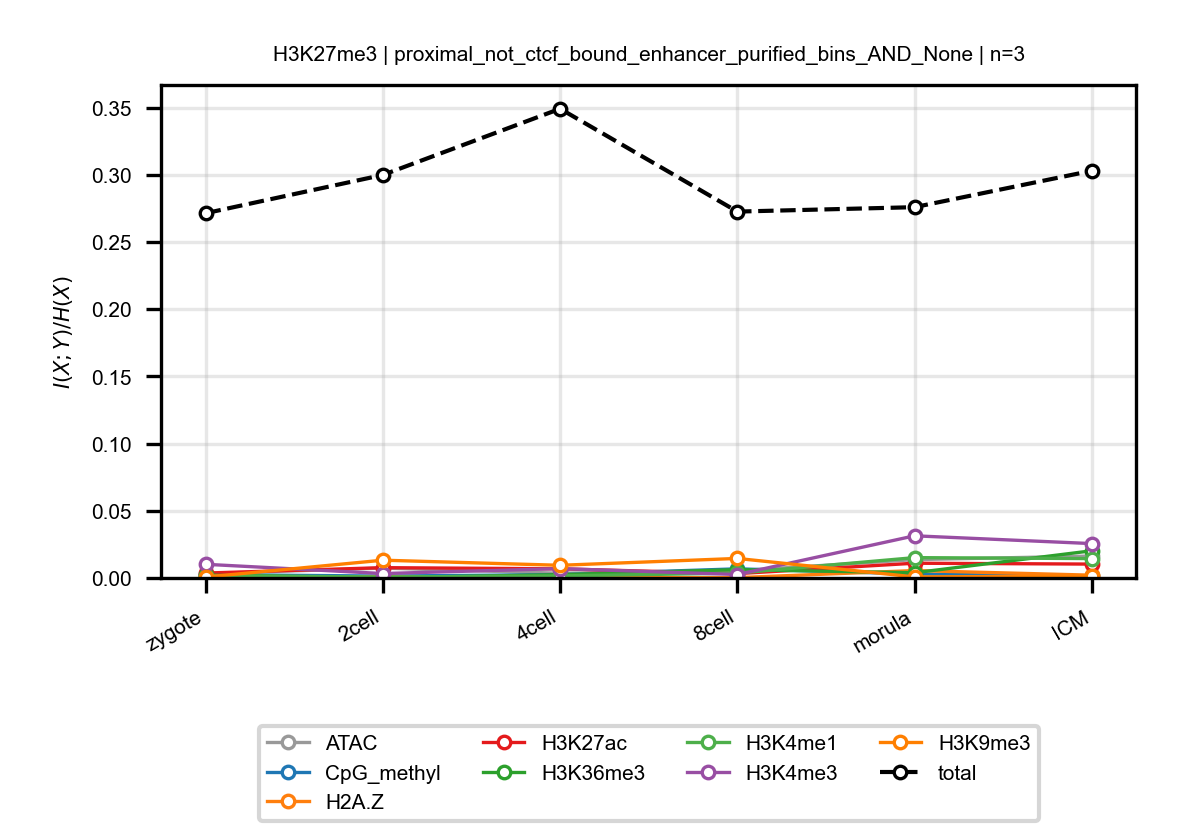

Source data for this figure (header and first rows):
anchor, target, n_bins, stage, block, normalized_mi
H3K27me3, ATAC, 3, zygote, proximal_not_ctcf_bound_enhancer_purifie…, 0.003248
H3K27me3, ATAC, 3, 2cell, proximal_not_ctcf_bound_enhancer_purifie…, 0.007347
H3K27me3, ATAC, 3, 4cell, proximal_not_ctcf_bound_enhancer_purifie…, 0.003528
H3K27me3, ATAC, 3, 8cell, proximal_not_ctcf_bound_enhancer_purifie…, 0.005337
H3K27me3, ATAC, 3, morula, proximal_not_ctcf_bound_enhancer_purifie…, 0.01365
H3K27me3, ATAC, 3, ICM, proximal_not_ctcf_bound_enhancer_purifie…, 0.01631
H3K27me3, CpG_methyl, 3, zygote, proximal_not_ctcf_bound_enhancer_purifie…, 0.00248
H3K27me3, CpG_methyl, 3, 2cell, proximal_not_ctcf_bound_enhancer_purifie…, 0.001419
H3K27me3, CpG_methyl, 3, 4cell, proximal_not_ctcf_bound_enhancer_purifie…, 0.002462
H3K27me3, CpG_methyl, 3, 8cell, proximal_not_ctcf_bound_enhancer_purifie…, 0.006796
H3K27me3, CpG_methyl, 3, morula, proximal_not_ctcf_bound_enhancer_purifie…, 0.002972
H3K27me3, CpG_methyl, 3, ICM, proximal_not_ctcf_bound_enhancer_purifie…, 0.001261
H3K27me3, H2A.Z, 3, zygote, proximal_not_ctcf_bound_enhancer_purifie…, 0.0007404
H3K27me3, H2A.Z, 3, 2cell, proximal_not_ctcf_bound_enhancer_purifie…, 0.0007826
H3K27me3, H2A.Z, 3, 4cell, proximal_not_ctcf_bound_enhancer_purifie…, 0.0001945
H3K27me3, H2A.Z, 3, 8cell, proximal_not_ctcf_bound_enhancer_purifie…, 0.0002465
H3K27me3, H2A.Z, 3, morula, proximal_not_ctcf_bound_enhancer_purifie…, 0.005514
H3K27me3, H2A.Z, 3, ICM, proximal_not_ctcf_bound_enhancer_purifie…, 0.002074
H3K27me3, H3K27ac, 3, zygote, proximal_not_ctcf_bound_enhancer_purifie…, 0.003656
H3K27me3, H3K27ac, 3, 2cell, proximal_not_ctcf_bound_enhancer_purifie…, 0.00767
H3K27me3, H3K27ac, 3, 4cell, proximal_not_ctcf_bound_enhancer_purifie…, 0.006806
H3K27me3, H3K27ac, 3, 8cell, proximal_not_ctcf_bound_enhancer_purifie…, 0.003245
H3K27me3, H3K27ac, 3, morula, proximal_not_ctcf_bound_enhancer_purifie…, 0.01097
H3K27me3, H3K27ac, 3, ICM, proximal_not_ctcf_bound_enhancer_purifie…, 0.01033
H3K27me3, H3K36me3, 3, zygote, proximal_not_ctcf_bound_enhancer_purifie…, 0.002088
H3K27me3, H3K36me3, 3, 2cell, proximal_not_ctcf_bound_enhancer_purifie…, 0.0001443
H3K27me3, H3K36me3, 3, 4cell, proximal_not_ctcf_bound_enhancer_purifie…, 0.002463
H3K27me3, H3K36me3, 3, 8cell, proximal_not_ctcf_bound_enhancer_purifie…, 0.006186
H3K27me3, H3K36me3, 3, morula, proximal_not_ctcf_bound_enhancer_purifie…, 0.00389
H3K27me3, H3K36me3, 3, ICM, proximal_not_ctcf_bound_enhancer_purifie…, 0.02023
H3K27me3, H3K4me1, 3, zygote, proximal_not_ctcf_bound_enhancer_purifie…, 0.001822
H3K27me3, H3K4me1, 3, 2cell, proximal_not_ctcf_bound_enhancer_purifie…, 0.000708
H3K27me3, H3K4me1, 3, 4cell, proximal_not_ctcf_bound_enhancer_purifie…, 0.001545
H3K27me3, H3K4me1, 3, 8cell, proximal_not_ctcf_bound_enhancer_purifie…, 0.003606
H3K27me3, H3K4me1, 3, morula, proximal_not_ctcf_bound_enhancer_purifie…, 0.01514
H3K27me3, H3K4me1, 3, ICM, proximal_not_ctcf_bound_enhancer_purifie…, 0.01443
H3K27me3, H3K4me3, 3, zygote, proximal_not_ctcf_bound_enhancer_purifie…, 0.01017
H3K27me3, H3K4me3, 3, 2cell, proximal_not_ctcf_bound_enhancer_purifie…, 0.003293
H3K27me3, H3K4me3, 3, 4cell, proximal_not_ctcf_bound_enhancer_purifie…, 0.006962
H3K27me3, H3K4me3, 3, 8cell, proximal_not_ctcf_bound_enhancer_purifie…, 0.002577
H3K27me3, H3K4me3, 3, morula, proximal_not_ctcf_bound_enhancer_purifie…, 0.03137
H3K27me3, H3K4me3, 3, ICM, proximal_not_ctcf_bound_enhancer_purifie…, 0.02558
H3K27me3, H3K9me3, 3, zygote, proximal_not_ctcf_bound_enhancer_purifie…, 0.0007082
H3K27me3, H3K9me3, 3, 2cell, proximal_not_ctcf_bound_enhancer_purifie…, 0.01322
H3K27me3, H3K9me3, 3, 4cell, proximal_not_ctcf_bound_enhancer_purifie…, 0.009432
H3K27me3, H3K9me3, 3, 8cell, proximal_not_ctcf_bound_enhancer_purifie…, 0.01453
H3K27me3, H3K9me3, 3, morula, proximal_not_ctcf_bound_enhancer_purifie…, 0.0007865
H3K27me3, H3K9me3, 3, ICM, proximal_not_ctcf_bound_enhancer_purifie…, 0.001416
H3K27me3, total, 3, zygote, proximal_not_ctcf_bound_enhancer_purifie…, 0.2714
H3K27me3, total, 3, 2cell, proximal_not_ctcf_bound_enhancer_purifie…, 0.2999
H3K27me3, total, 3, 4cell, proximal_not_ctcf_bound_enhancer_purifie…, 0.3491
H3K27me3, total, 3, 8cell, proximal_not_ctcf_bound_enhancer_purifie…, 0.2726
H3K27me3, total, 3, morula, proximal_not_ctcf_bound_enhancer_purifie…, 0.2759
H3K27me3, total, 3, ICM, proximal_not_ctcf_bound_enhancer_purifie…, 0.303
